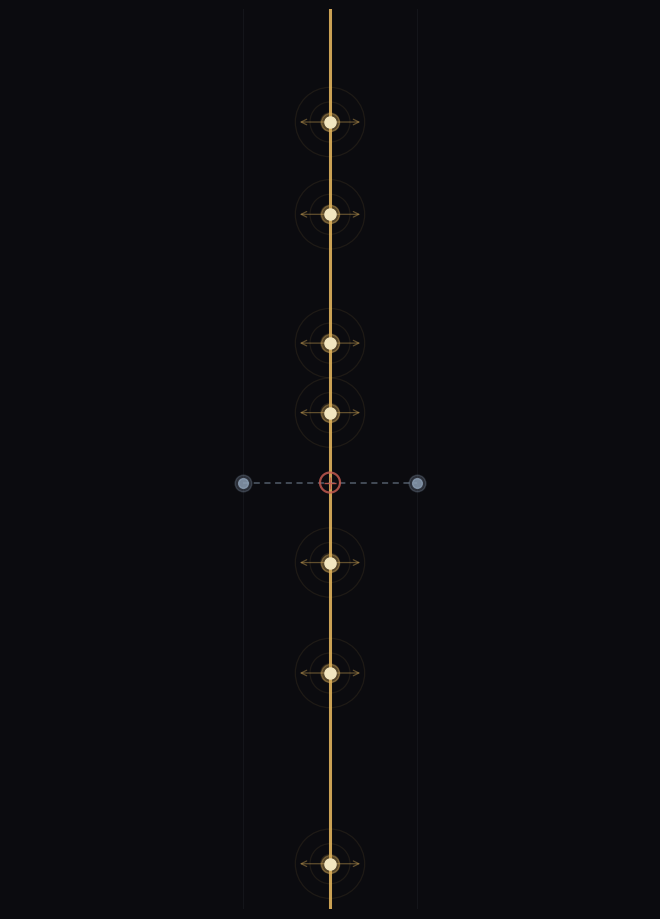

Source code (Python): (Note: this script raises an exception after producing the figure.)
#!/usr/bin/env python3
"""mirror-fixed-cover — the fixed point of the reflection.

The residue register's last move, made visible. The critical line
Re(s)=1/2 is the mirror: the reflection ρ → 1−ρ̄ sends a pole off the
line to its twin, and the pair cancels in the mirror sum — two states,
one pitch. On the line a pole is its own reflection: the fixed point,
self-conjugate, count one — the mode no symmetry doubles.

The zeros on the mirror (computed, first seven) are the room's ringing
points. One phantom pair off the line shows what a broken symmetry
would look like: two dim poles at ±β, joined by the dashed tie of the
2-cycle, collapsing to a hollow seat where the tie crosses the mirror.
"""
import numpy as np
import matplotlib
matplotlib.use("Agg")
import matplotlib.pyplot as plt
from matplotlib.patches import Ellipse
from scipy.special import loggamma
from scipy.optimize import brentq

# ---- zeta zeros on the critical line (Van Wijngaarden-accelerated η) ----
def vw(partial, conv=512):
    b = partial[:conv].copy()
    while len(b) > 1:
        b = 0.5 * (b[:-1] + b[1:])
    return b[0]

def zeta(s, terms=12000, conv=512):
    n = np.arange(1, terms + 1)
    a = (-1.0) ** (n - 1) * n ** (-s)
    return vw(np.cumsum(a), conv) / (1 - 2 ** (1 - s))

def theta(t):
    return np.imag(loggamma(0.25 + 0.5j * t)) - 0.5 * t * np.log(np.pi)

def Z(t):
    return np.real(np.exp(1j * theta(t)) * zeta(0.5 + 1j * t))

ts = np.linspace(12, 46, 3000)
vals = np.array([Z(t) for t in ts])
ZEROS = []
for i in range(len(ts) - 1):
    if vals[i] * vals[i + 1] < 0:
        try:
            ZEROS.append(brentq(Z, ts[i], ts[i + 1]))
        except ValueError:
            pass
    if len(ZEROS) >= 7:
        break

fig, ax = plt.subplots(figsize=(6.4, 9.0), dpi=150)
fig.patch.set_facecolor("#0b0b0f")
ax.set_facecolor("#0b0b0f")

GOLD = (0.88, 0.70, 0.36)
PALE = (0.95, 0.90, 0.75)
ROSE = (0.76, 0.35, 0.31)
ASH = (0.55, 0.62, 0.70)

Y0, Y1 = 12.5, 45.0
X0, X1 = -1.55, 1.55
ax.set_xlim(X0, X1)
ax.set_ylim(Y0, Y1)

# pixel scale per data unit (used to draw rings circular despite auto aspect)
XS = (fig.get_size_inches()[0] * fig.dpi) / (X1 - X0)   # px per x-unit
YS = (fig.get_size_inches()[1] * fig.dpi) / (Y1 - Y0)   # px per y-unit

def circle(center, r_px, **kw):
    """A ring of pixel-radius r_px, drawn as an Ellipse (circular on screen)."""
    w = 2 * r_px / XS      # width in x-data units
    h = 2 * r_px / YS      # height in y-data units
    return Ellipse(center, w, h, fill=False, **kw)

# ---- the mirror: Re(s) = 1/2, the reflection's fixed set ------------------
ax.plot([0, 0], [Y0, Y1], color=GOLD, lw=2.2, alpha=0.9, zorder=2)
ax.plot([0, 0], [Y0 - 2.0, Y0], color=GOLD, lw=1.0, alpha=0.25)
ax.plot([0, 0], [Y1, Y1 + 2.0], color=GOLD, lw=1.0, alpha=0.25)

# ---- the room's ring at each pole: faint concentric rings (the shed ring) --
for tz in ZEROS:
    for r_px in [14, 30, 52]:
        ax.add_patch(circle((0, tz), r_px, color=GOLD,
                            alpha=0.12 - 0.03 * (r_px > 22), lw=0.9, zorder=1))

# ---- the self-conjugate zeros: each its own mirror -------------------------
for tz in ZEROS:
    ax.plot([0], [tz], 'o', ms=8, color=PALE, zorder=6)
    ax.plot([0], [tz], 'o', ms=13, color=GOLD, alpha=0.35, zorder=5)
    # the reflection mark: it maps to itself — a short double arrow
    ax.annotate("", xy=(0.16, tz), xytext=(-0.16, tz),
                arrowprops=dict(arrowstyle="<->", color=GOLD, alpha=0.4, lw=0.9),
                zorder=4)

# ---- the phantom pair: off the mirror, the 2-cycle that would cancel -------
TP = 27.9          # a height between zeros
BETA = 0.42        # how far off the mirror
for sx in (-1, 1):
    ax.plot([sx * BETA], [TP], 'o', ms=7, color=ASH, alpha=0.8, zorder=5)
    ax.plot([sx * BETA], [TP], 'o', ms=12, color=ASH, alpha=0.25, zorder=4)
ax.plot([-BETA, BETA], [TP, TP], color=ASH, alpha=0.55, lw=1.1,
        ls=(0, (4, 3)), zorder=3)
# the seat: where the tie crosses the mirror — the fixed point it collapses to
ax.add_patch(circle((0, TP), 15, color=ROSE, alpha=0.85, lw=1.6, zorder=6))
ax.plot([0], [TP], '+', ms=9, color=ROSE, alpha=0.9, zorder=6)

# ---- faint vertical guides through the pair (each holds its height) --------
for sx in (-1, 1):
    ax.plot([sx * BETA, sx * BETA], [Y0, Y1], color=ASH, alpha=0.07, lw=0.8)

ax.axis("off")
fig.tight_layout(pad=0)
fig.savefig("assets/mirror-fixed-cover.png", dpi=150, facecolor=fig.get_facecolor())
print("saved assets/mirror-fixed-cover.png")
print("zeros:", [round(z, 4) for z in ZEROS])
print("xscale %.1f px/unit, yscale %.1f px/unit" % (XS, YS))
